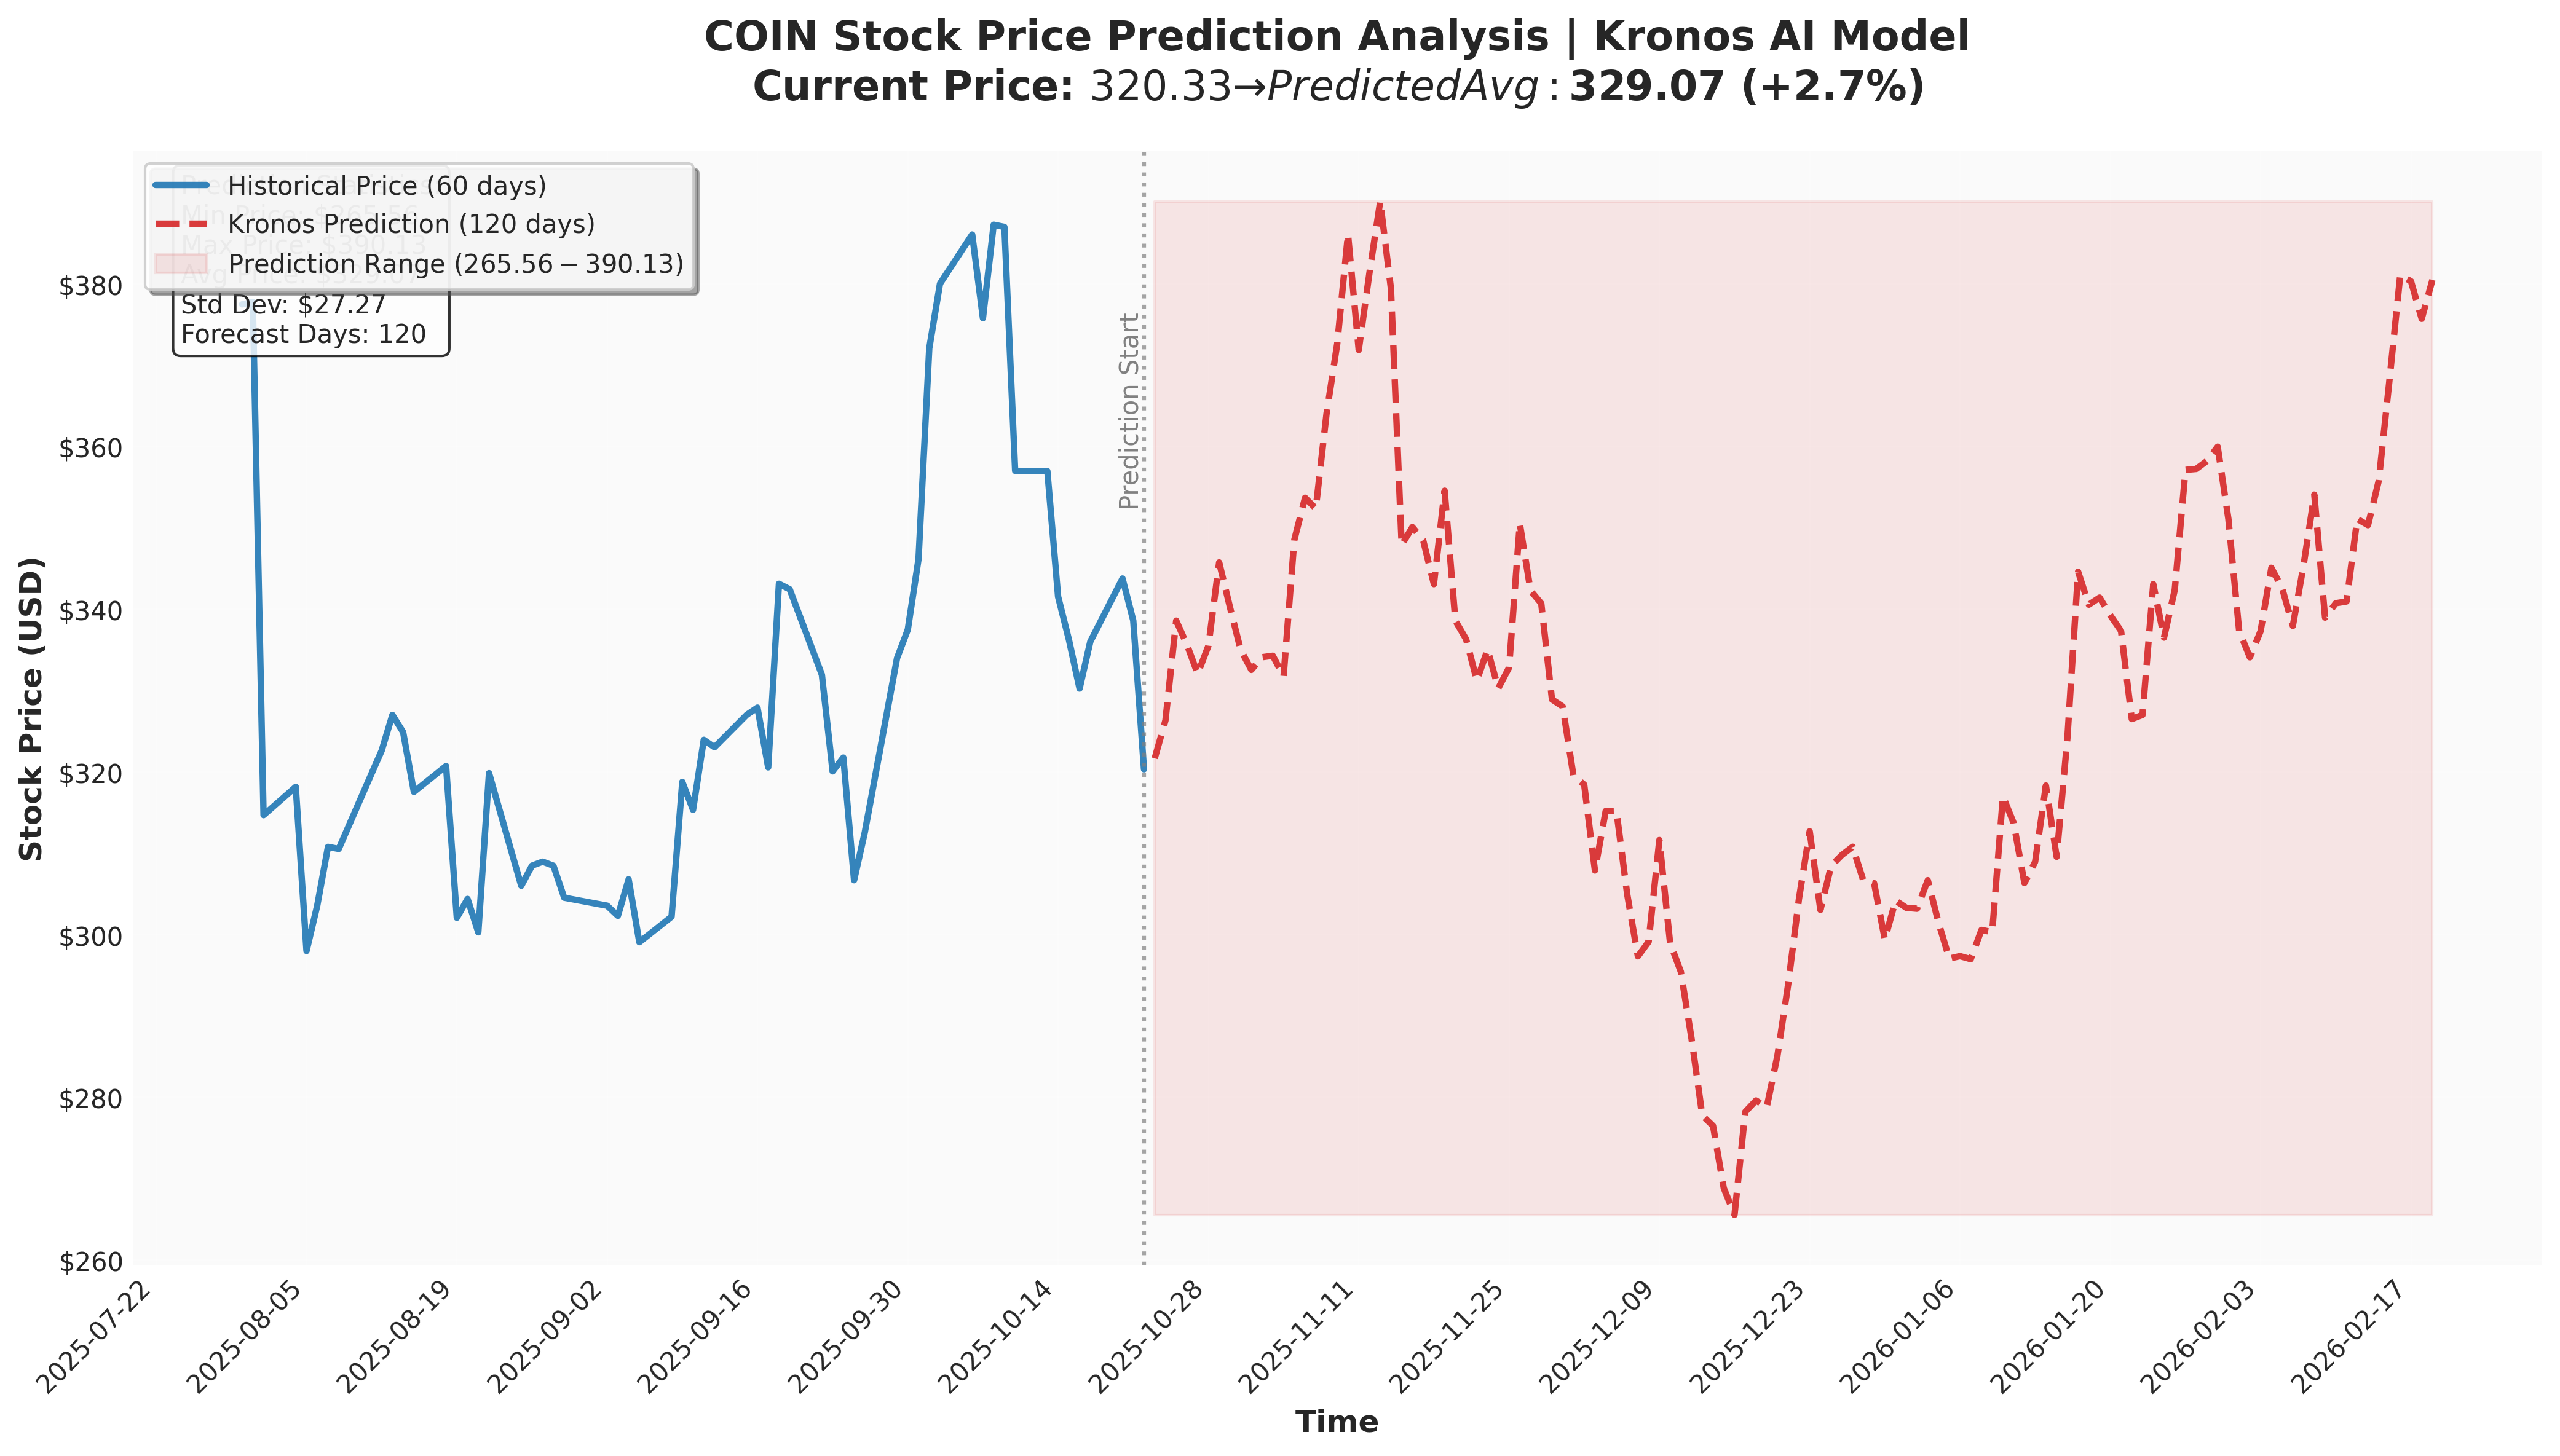

Source data for this figure (header and first rows):
timestamp, open, high, low, close, volume, amount
2025-10-23, 306.9, 324.4, 297.7, 321.7, 1.065758e+07, 3.456293e+09
2025-10-24, 324.5, 330.6, 321, 326.3, 8.247993e+06, 2.7852042e+09
2025-10-25, 330.1, 342.9, 327.1, 338.6, 1.3571182e+07, 4.473711e+09
2025-10-26, 326.1, 338.9, 318.9, 335.6, 1.0268357e+07, 3.3508142e+09
2025-10-27, 329.7, 333.9, 314.6, 332.1, 7.208879e+06, 2.5019302e+09
2025-10-28, 334.8, 339.7, 330.3, 335.5, 6.661323e+06, 2.3154506e+09
2025-10-29, 339.3, 349.1, 336.4, 345.8, 7.750636e+06, 2.6687877e+09
2025-10-30, 348, 368.9, 339, 340.3, 8.589952e+06, 3.0263918e+09
2025-10-31, 341.6, 343.4, 331.9, 335, 6.071467e+06, 2.1149884e+09
2025-11-01, 335.1, 353.2, 313.5, 332.5, 9.576142e+06, 3.2053788e+09
2025-11-02, 337, 339.2, 331, 334.1, 6.6215235e+06, 2.27027e+09
2025-11-03, 323.7, 335.9, 317.8, 334.3, 9.417202e+06, 3.095835e+09
2025-11-04, 326.4, 355.1, 327.3, 331.8, 1.0142669e+07, 3.4705887e+09
2025-11-05, 341.6, 360, 335.1, 348.5, 1.3437934e+07, 4.5877105e+09
2025-11-06, 364.1, 364.1, 352.2, 353.7, 1.0399756e+07, 3.53019e+09
2025-11-07, 358.1, 361.4, 348.6, 352.4, 9.769082e+06, 3.371793e+09
2025-11-08, 343.9, 361.5, 343.3, 364, 1.2010515e+07, 4.0532275e+09
2025-11-09, 394, 395.2, 363.8, 372.7, 1.8175758e+07, 6.2049925e+09
2025-11-10, 377.6, 393.4, 371.3, 386.1, 1.45648e+07, 5.134398e+09
2025-11-11, 382.1, 383.5, 365.6, 371.9, 1.2746512e+07, 4.432211e+09
2025-11-12, 371.7, 385.2, 366.2, 381.4, 1.40469e+07, 4.94831e+09
2025-11-13, 382.3, 401.7, 376.3, 390.1, 1.4639446e+07, 5.346786e+09
2025-11-14, 389.8, 394.9, 371.4, 379.4, 1.692766e+07, 5.9018286e+09
2025-11-15, 373.3, 374.5, 341.4, 347.9, 2.0261704e+07, 6.733997e+09
2025-11-16, 359.6, 380.8, 351.5, 350.1, 1.3742248e+07, 4.6567475e+09
2025-11-17, 350.6, 358.1, 340.1, 348.5, 1.4998182e+07, 4.777124e+09
2025-11-18, 348.9, 351.1, 340, 343.1, 8.85091e+06, 3.01134e+09
2025-11-19, 349.7, 356, 348.6, 354.6, 7.856607e+06, 2.7065364e+09
2025-11-20, 359.6, 357.2, 335, 338.6, 9.130831e+06, 3.0671058e+09
2025-11-21, 340, 339.5, 333.8, 336.3, 6.7623315e+06, 2.3044733e+09
2025-11-22, 334.9, 340.9, 328.4, 331.2, 1.1354244e+07, 3.772101e+09
2025-11-23, 331.9, 338.4, 329.1, 335, 9.549237e+06, 3.1921892e+09
2025-11-24, 337.4, 338.2, 325.2, 330.3, 1.115937e+07, 3.6508948e+09
2025-11-25, 331.6, 338.7, 326.1, 332.8, 1.2339606e+07, 4.040383e+09
2025-11-26, 329.1, 350.2, 326, 350.5, 1.3917274e+07, 4.624133e+09
2025-11-27, 350.1, 350.2, 338.4, 342.3, 9.052451e+06, 3.0690493e+09
2025-11-28, 341.4, 345.4, 339.3, 340.7, 9.487125e+06, 3.2027333e+09
2025-11-29, 331.5, 346, 320.6, 328.9, 1.3987438e+07, 4.5405496e+09
2025-11-30, 330.8, 335.8, 325.6, 328, 1.0758874e+07, 3.577185e+09
2025-12-01, 325.6, 336, 312.4, 319.5, 1.0896254e+07, 3.5015882e+09
2025-12-02, 325.1, 324.8, 314.8, 318.4, 9.43215e+06, 3.083598e+09
2025-12-03, 319.9, 323.1, 302.1, 307.9, 1.1535652e+07, 3.7105562e+09
2025-12-04, 312.6, 319, 296.6, 315.2, 1.1278069e+07, 3.5925033e+09
2025-12-05, 315.7, 319.7, 309.4, 315.2, 8.495384e+06, 2.803991e+09
2025-12-06, 312.9, 322.4, 302.5, 305, 1.1232846e+07, 3.6027315e+09
2025-12-07, 312.5, 306.2, 307.5, 297.3, 7.882915e+06, 2.5283034e+09
2025-12-08, 303.7, 303.7, 304.7, 299.1, 9.907747e+06, 3.1070282e+09
2025-12-09, 297.3, 305.1, 288.9, 311.6, 7.518224e+06, 2.4744212e+09
2025-12-10, 306.4, 306.9, 297.5, 299, 6.882659e+06, 2.3019302e+09
2025-12-11, 297.9, 300.1, 292.7, 295.4, 5.9013125e+06, 1.9876667e+09
2025-12-12, 291.4, 289.2, 291.1, 287.2, 5.610202e+06, 1.856789e+09
2025-12-13, 287.7, 290.2, 273.8, 277.8, 8.0445125e+06, 2.586879e+09
2025-12-14, 275.2, 282.5, 267.6, 276.5, 9.830796e+06, 3.0700273e+09
2025-12-15, 271.7, 274.4, 266.9, 268.8, 7.4813085e+06, 2.3823063e+09
2025-12-16, 270.7, 276.6, 259.7, 265.6, 7.0156555e+06, 2.2676833e+09
2025-12-17, 264.4, 280.5, 265.6, 278.2, 9.426089e+06, 2.9931182e+09
2025-12-18, 275.4, 281.7, 273.9, 279.6, 5.98595e+06, 2.0139731e+09
2025-12-19, 277.4, 283.2, 274.8, 278.8, 7.8719015e+06, 2.5436836e+09
2025-12-20, 279.3, 287.2, 278.6, 285.1, 6.6070045e+06, 2.188443e+09
2025-12-21, 282.7, 309.2, 276.6, 293.9, 1.1143178e+07, 3.5473866e+09
... 60 more rows
